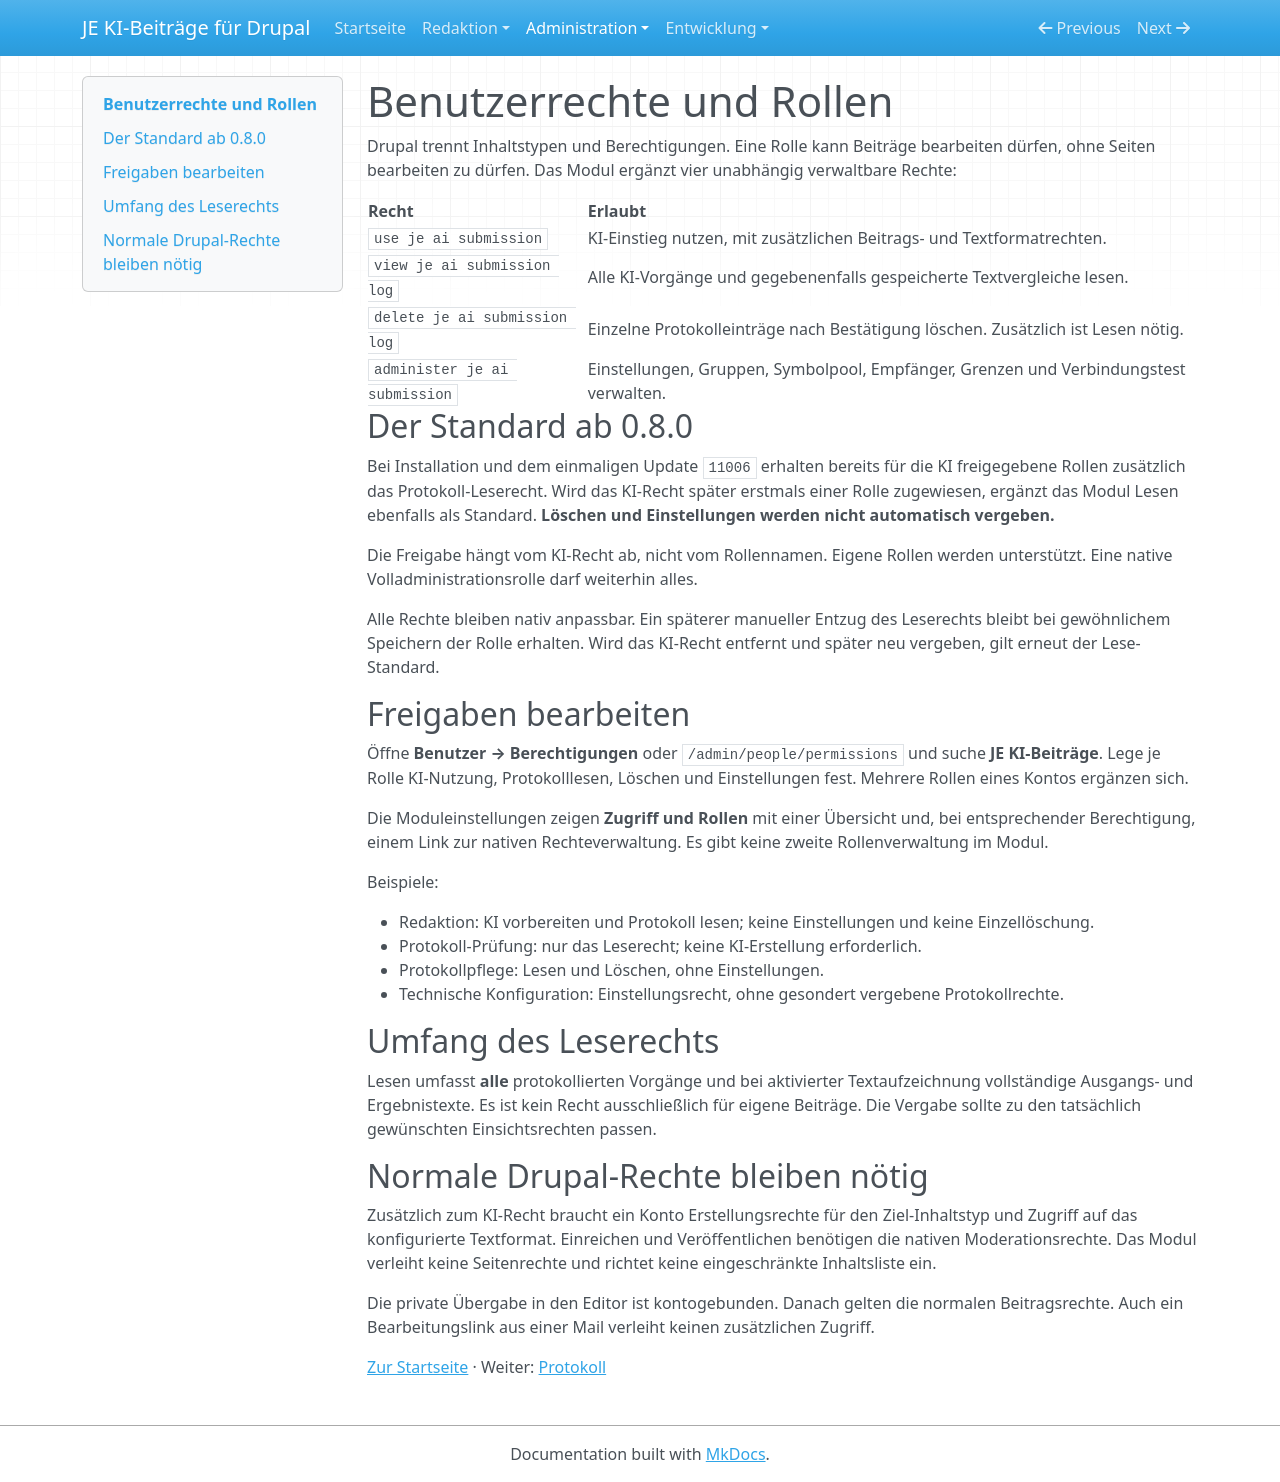

repository: jan-erbert/ai-beitragseinreichung-drupal · page: benutzerrechte/index.html · generator: mkdocs

# Benutzerrechte und Rollen

Drupal trennt Inhaltstypen und Berechtigungen. Eine Rolle kann Beiträge bearbeiten dürfen, ohne Seiten bearbeiten zu dürfen. Das Modul ergänzt vier unabhängig verwaltbare Rechte:

| Recht | Erlaubt |
| --- | --- |
| `use je ai submission` | KI-Einstieg nutzen, mit zusätzlichen Beitrags- und Textformatrechten. |
| `view je ai submission log` | Alle KI-Vorgänge und gegebenenfalls gespeicherte Textvergleiche lesen. |
| `delete je ai submission log` | Einzelne Protokolleinträge nach Bestätigung löschen. Zusätzlich ist Lesen nötig. |
| `administer je ai submission` | Einstellungen, Gruppen, Symbolpool, Empfänger, Grenzen und Verbindungstest verwalten. |

## Der Standard ab 0.8.0

Bei Installation und dem einmaligen Update `11006` erhalten bereits für die KI freigegebene Rollen zusätzlich das Protokoll-Leserecht. Wird das KI-Recht später erstmals einer Rolle zugewiesen, ergänzt das Modul Lesen ebenfalls als Standard. **Löschen und Einstellungen werden nicht automatisch vergeben.**

Die Freigabe hängt vom KI-Recht ab, nicht vom Rollennamen. Eigene Rollen werden unterstützt. Eine native Volladministrationsrolle darf weiterhin alles.

Alle Rechte bleiben nativ anpassbar. Ein späterer manueller Entzug des Leserechts bleibt bei gewöhnlichem Speichern der Rolle erhalten. Wird das KI-Recht entfernt und später neu vergeben, gilt erneut der Lese-Standard.

## Freigaben bearbeiten

Öffne **Benutzer → Berechtigungen** oder `/admin/people/permissions` und suche **JE KI-Beiträge**. Lege je Rolle KI-Nutzung, Protokolllesen, Löschen und Einstellungen fest. Mehrere Rollen eines Kontos ergänzen sich.

Die Moduleinstellungen zeigen **Zugriff und Rollen** mit einer Übersicht und, bei entsprechender Berechtigung, einem Link zur nativen Rechteverwaltung. Es gibt keine zweite Rollenverwaltung im Modul.

Beispiele:

- Redaktion: KI vorbereiten und Protokoll lesen; keine Einstellungen und keine Einzellöschung.
- Protokoll-Prüfung: nur das Leserecht; keine KI-Erstellung erforderlich.
- Protokollpflege: Lesen und Löschen, ohne Einstellungen.
- Technische Konfiguration: Einstellungsrecht, ohne gesondert vergebene Protokollrechte.

## Umfang des Leserechts

Lesen umfasst **alle** protokollierten Vorgänge und bei aktivierter Textaufzeichnung vollständige Ausgangs- und Ergebnistexte. Es ist kein Recht ausschließlich für eigene Beiträge. Die Vergabe sollte zu den tatsächlich gewünschten Einsichtsrechten passen.

## Normale Drupal-Rechte bleiben nötig

Zusätzlich zum KI-Recht braucht ein Konto Erstellungsrechte für den Ziel-Inhaltstyp und Zugriff auf das konfigurierte Textformat. Einreichen und Veröffentlichen benötigen die nativen Moderationsrechte. Das Modul verleiht keine Seitenrechte und richtet keine eingeschränkte Inhaltsliste ein.

Die private Übergabe in den Editor ist kontogebunden. Danach gelten die normalen Beitragsrechte. Auch ein Bearbeitungslink aus einer Mail verleiht keinen zusätzlichen Zugriff.

[Zur Startseite](index.md) · Weiter: [Protokoll](protokoll.md)
